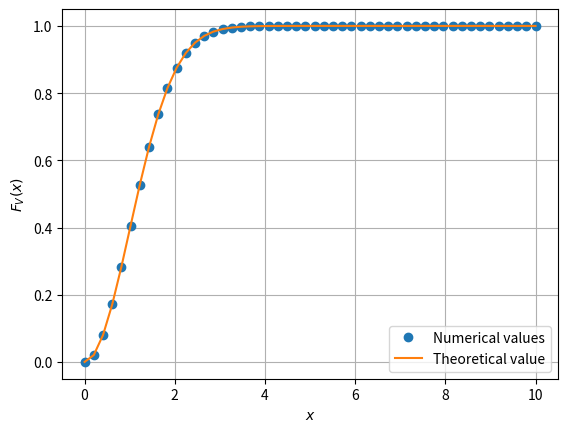

The matplotlib source for this figure: (Note: this script raises an exception after producing the figure.)
#Problem 2 (CDF)


import numpy as np
import matplotlib.pyplot as plt
import scipy

#if using termux
#import subprocess
#import shlex
#end if

m=50 #m
maxl=10.0 #n

x = np.linspace(0,10,50)   
samp_len = int(1e6) 
prb = [] 
x1 = np.random.normal(0, 1, samp_len)
x2 = np.random.normal(0, 1, samp_len)
v = x1**2 + x2**2

print("x1^2+x2^2 =",v)
v_sq=np.sqrt(v)
print("root(x1^2+x2^2 =",v_sq)

for i in range(0,50):
	prb_ind = np.nonzero(v_sq < x[i]) 
	prb_n = np.size(prb_ind) 
	prb.append(prb_n/samp_len) 
	
def sq_cdf(x):
  return 1-np.exp(-(x**2)/2)

plt.plot(x.T,prb,'o')   # numerical value
plt.plot(x, sq_cdf(x)) # theory value
plt.grid()         
plt.xlabel('$x$')
plt.ylabel('$F_V(x)$')
plt.legend(["Numerical values","Theoretical value"])

plt.savefig('../../figs/chapter5/sqroot_cdf.pdf')
plt.savefig('../../figs/chapter5/sqroot_cdf.png')

plt.show()

#if using termux
#subprocess.run(shlex.split("termux-open ../../figs/chapter5/sqroot_cdf.pdf"))
#if using termux
#subprocess.run(shlex.split("termux-open ../../figs/chapter5/sqroot_cdf.pdf"))
#else
#plt.show() #opening the plot window
